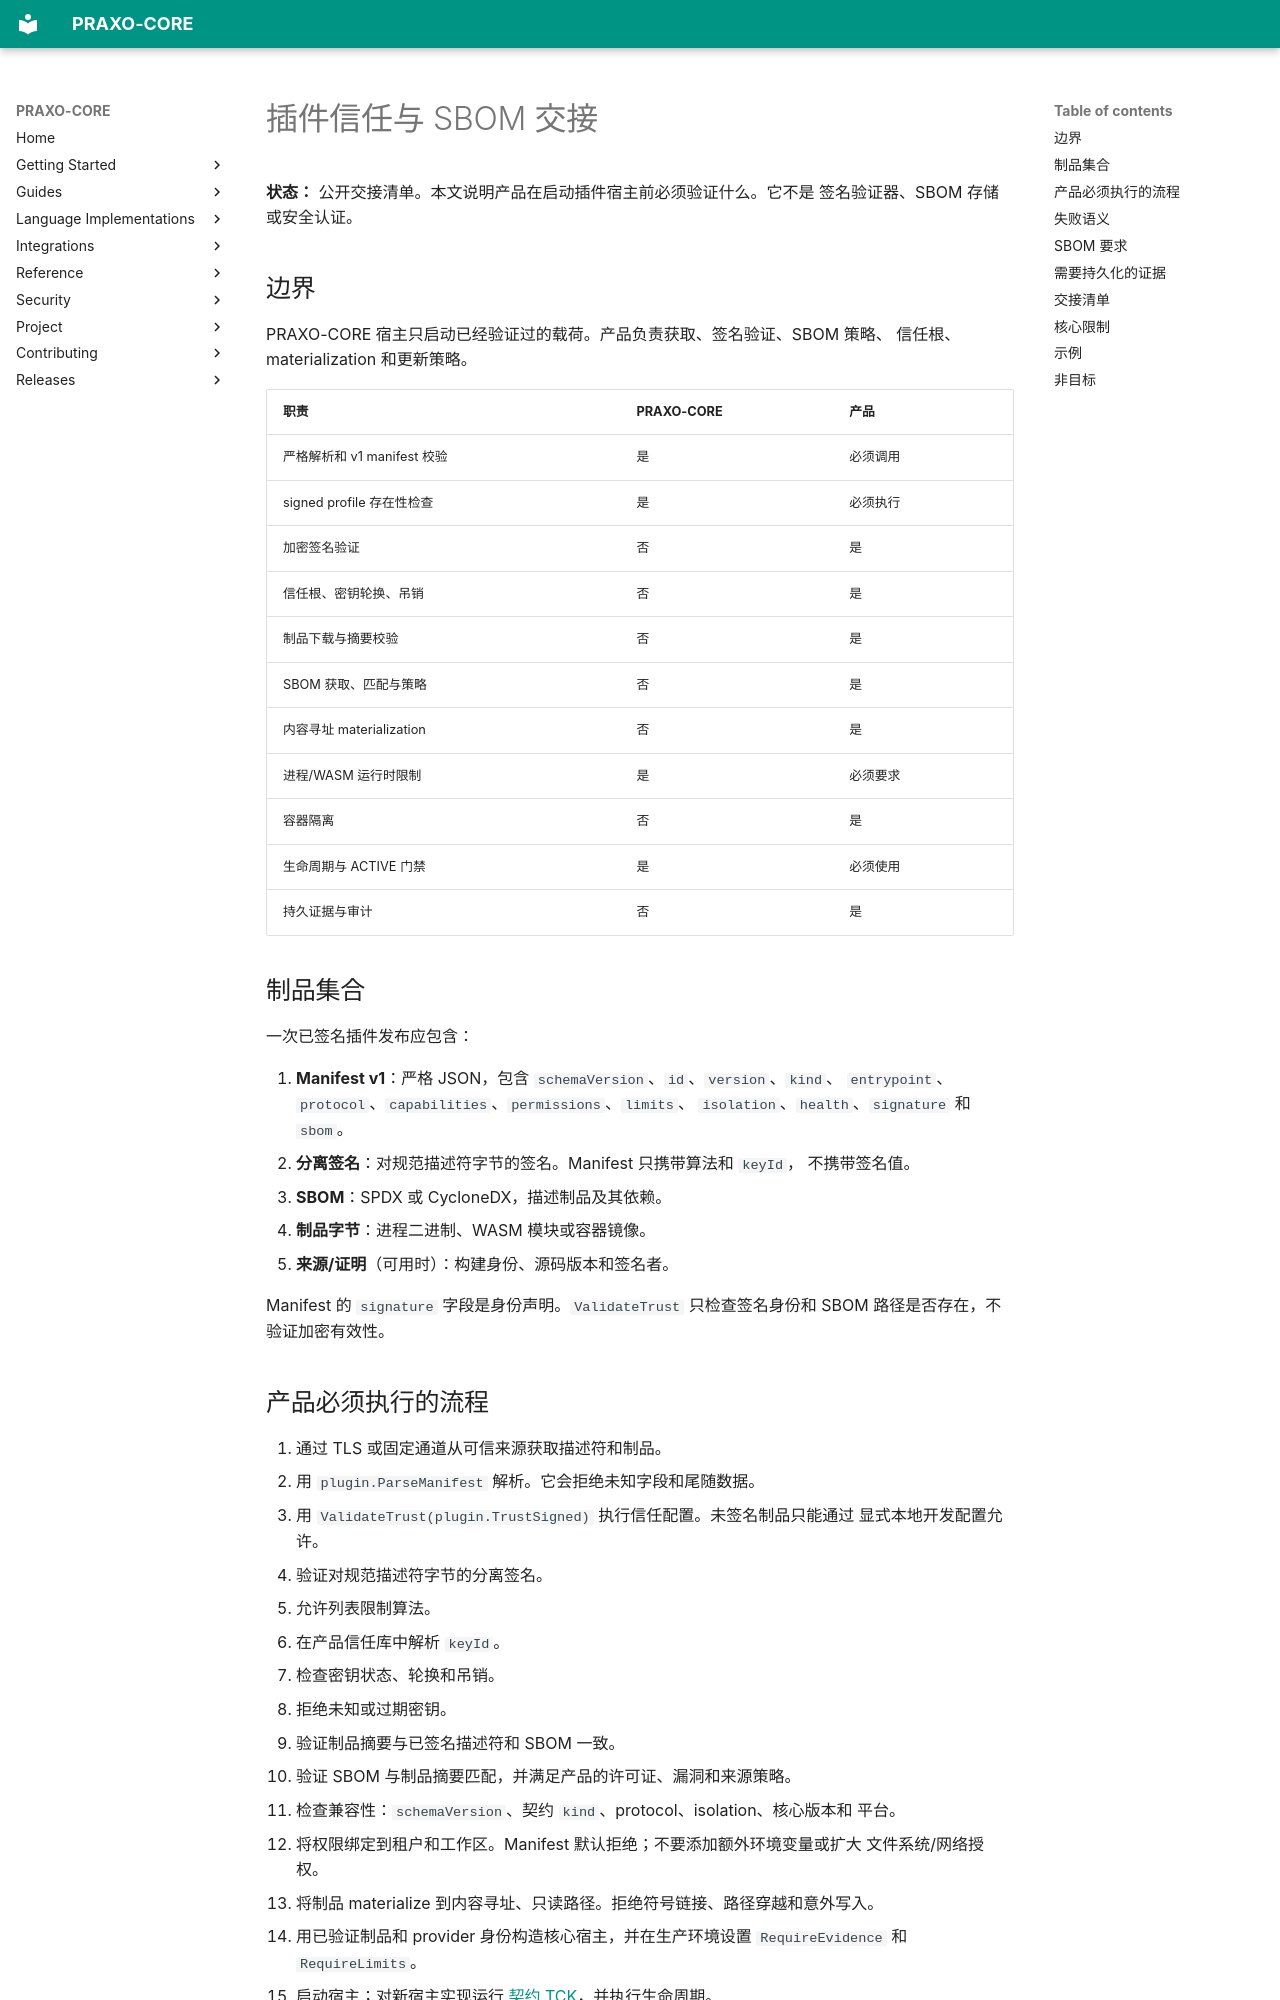

repository: axisvela/praxo-core · page: zh-CN/security/plugin-trust/index.html · generator: mkdocs

# 插件信任与 SBOM 交接

**状态：** 公开交接清单。本文说明产品在启动插件宿主前必须验证什么。它不是
签名验证器、SBOM 存储或安全认证。

## 边界

PRAXO-CORE 宿主只启动已经验证过的载荷。产品负责获取、签名验证、SBOM 策略、
信任根、materialization 和更新策略。

| 职责 | PRAXO-CORE | 产品 |
| --- | --- | --- |
| 严格解析和 v1 manifest 校验 | 是 | 必须调用 |
| signed profile 存在性检查 | 是 | 必须执行 |
| 加密签名验证 | 否 | 是 |
| 信任根、密钥轮换、吊销 | 否 | 是 |
| 制品下载与摘要校验 | 否 | 是 |
| SBOM 获取、匹配与策略 | 否 | 是 |
| 内容寻址 materialization | 否 | 是 |
| 进程/WASM 运行时限制 | 是 | 必须要求 |
| 容器隔离 | 否 | 是 |
| 生命周期与 ACTIVE 门禁 | 是 | 必须使用 |
| 持久证据与审计 | 否 | 是 |

## 制品集合

一次已签名插件发布应包含：

1. **Manifest v1**：严格 JSON，包含 `schemaVersion`、`id`、`version`、`kind`、
   `entrypoint`、`protocol`、`capabilities`、`permissions`、`limits`、
   `isolation`、`health`、`signature` 和 `sbom`。
2. **分离签名**：对规范描述符字节的签名。Manifest 只携带算法和 `keyId`，
   不携带签名值。
3. **SBOM**：SPDX 或 CycloneDX，描述制品及其依赖。
4. **制品字节**：进程二进制、WASM 模块或容器镜像。
5. **来源/证明**（可用时）：构建身份、源码版本和签名者。

Manifest 的 `signature` 字段是身份声明。`ValidateTrust` 只检查签名身份和
SBOM 路径是否存在，不验证加密有效性。
